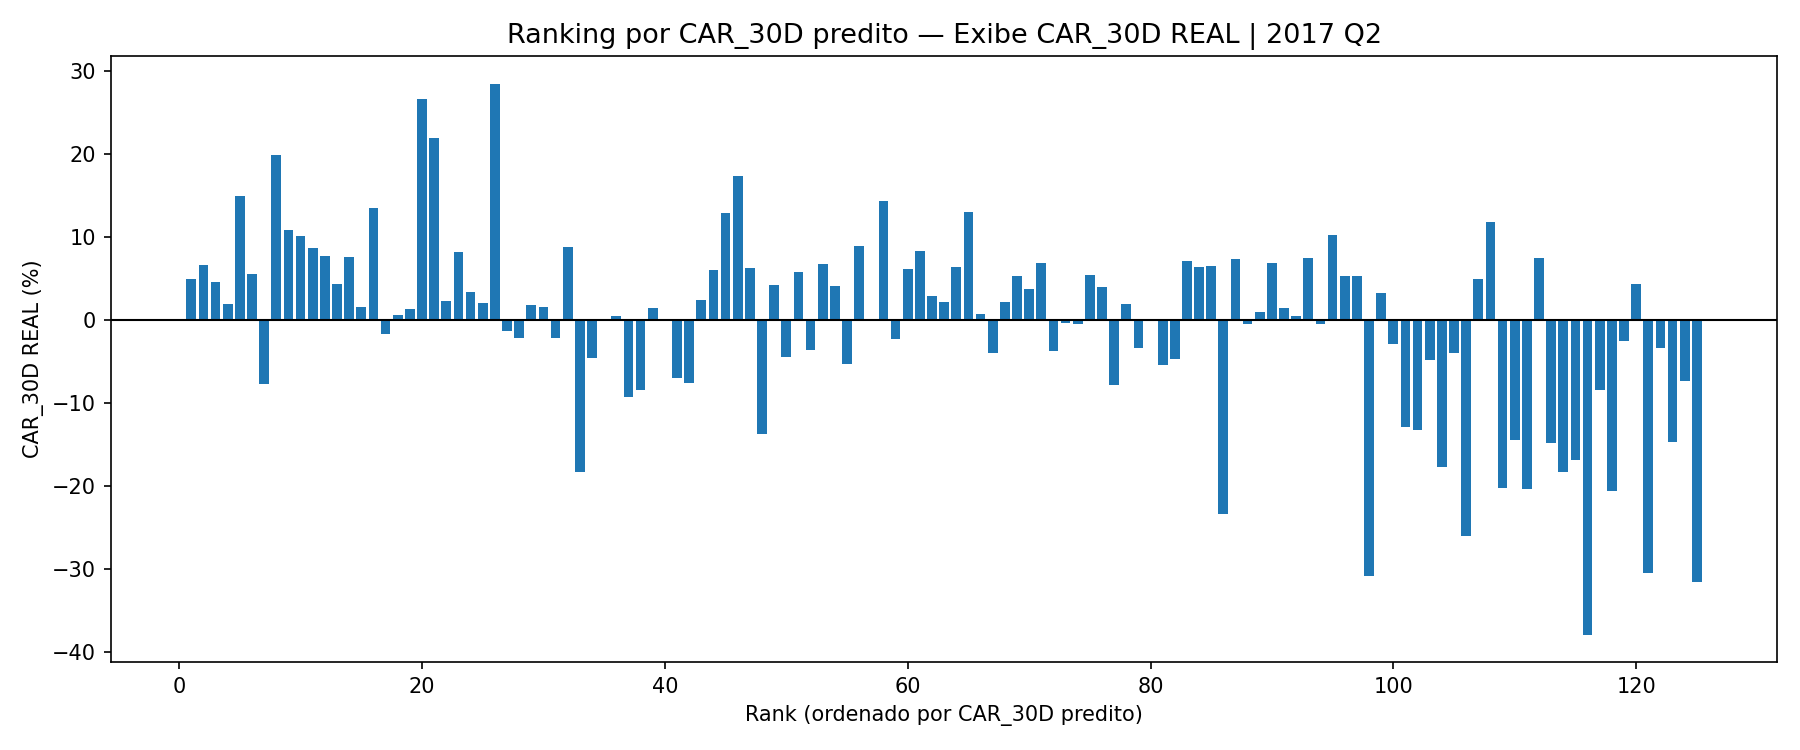

Data behind this chart, as committed beside it:
Ticker, AnnounceDate, EventTradeDate, CAR_30D, CAR_Sign, Beta, EstimationLen, FundSource, Data, Empresa, RL, LL, EBITDA, Preco_Abertura, Preco_Fechamento, LPA, ROA, ROE, MEB, CRESC_RL_12M, CRESC_LL_12M, CRESC_EBITDA_12M, CAPEX, FCO
GRND3, 2017-04-27, 2017-04-28, 0.04889, 1, 0.3584, 504, GRND3.SA.csv, 31/03/2017, GRENDENE, 2079, 665.1, 484, 22.67, 22.62, 2.212, 19.09, 22.44, 23.27, -3.114, 22.11, 13.05, , 474.5
SMTO3, 2017-06-26, 2017-06-27, 0.06687, 1, 0.3426, 504, SMTO3.SA.csv, 31/03/2017, SAO MARTINHO, 2610, 283.9, 1213, 17.36, 17.45, 0.7916, 3.266, 8.341, 46.5, 11.58, 46.07, 21.07, , 949.3
GGBR4, 2017-05-04, 2017-05-05, 0.04563, 1, 1.479, 504, GGBR4.SA.csv, 31/03/2017, GERDAU, 36026, -2077, 1758, 10.97, 10.74, -1.215, -3.877, -8.334, 4.881, -16.64, -57.18, -326.8, , 2624
MDIA3, 2017-05-05, 2017-05-08, 0.01989, 1, 0.5003, 504, MDIA3.SA.csv, 31/03/2017, M.DIASBRANCO, 5380, 879.2, 1019, 127.8, 129.1, 7.781, 15.28, 19.44, 18.93, 13.44, 53.43, 56.96, , 997.8
GOAU4, 2017-05-04, 2017-05-05, 0.1489, 1, 1.704, 504, GOAU4.SA.csv, 31/03/2017, GERDAU MET, 36026, -2324, 1749, 4.98, 4.82, -2.386, -4.335, -9.529, 4.854, -16.64, -55.88, -295.5, , 2356
ODPV3, 2017-04-26, 2017-04-27, 0.05593, 1, 0.4414, 504, ODPV3.SA.csv, 31/03/2017, ODONTOPREV, 1387, 216.2, 284.8, 11.34, 11.11, 0.4072, 15.03, 30.08, 20.54, 8.574, -2.709, -10.28, , 191
VVAR3, 2017-04-26, 2017-04-27, -0.0773, 0, 0.3728, 504, VVAR3.SA.csv, 31/03/2017, CASAS BAHIA, 21108, -7.0, 1276, 3.64, 3.81, -0.005421, -0.04123, -0.2408, 6.045, 13.58, -96.76, 74.08, , 792.0
FLRY3, 2017-04-27, 2017-04-28, 0.1988, 1, 0.3322, 504, FLRY3.SA.csv, 31/03/2017, FLEURY, 2176, 265.7, 534.6, 42.51, 41.72, 1.691, 8.787, 17.16, 24.57, 11.24, 91.7, 31.35, , 525.8
HGTX3, 2017-04-27, 2017-04-28, 0.1082, 1, 0.7013, 504, HGTX3.SA.csv, 31/03/2017, CIA HERING, 1489, 208, 213.3, 17.91, 17.77, 1.293, 13.48, 16.63, 14.32, -4.3, -22.67, -15.42, , 259.8
POMO4, 2017-05-08, 2017-05-09, 0.1007, 1, 0.7252, 504, POMO4.SA.csv, 31/03/2017, MARCOPOLO, 2700, 217, 241.3, 2.62, 2.7, 0.2358, 4.614, 11.63, 8.935, 7.558, 240.1, 97.19, , -52.06
ANIM3, 2017-05-10, 2017-05-11, 0.08648, 1, 0.6719, 504, ANIM3.SA.csv, 31/03/2017, ANIMA, 981.2, 17.97, 105.2, 13.41, 13.0, 0.2246, 1.268, 2.61, 10.72, 12.28, -66.16, 15.03, , 161
KLBN11, 2017-05-15, 2017-05-16, 0.07723, 1, 0.3916, 504, KLBN11.SA.csv, 31/03/2017, KLABIN S/A, 7494, 2010, 3194, 15.18, 15.02, 2.195, 6.698, 26.17, 42.62, 28.26, 266.3, 26.98, , 1637
KLBN4, 2017-05-15, 2017-05-16, 0.04393, 1, 0.39, 504, KLBN4.SA.csv, 31/03/2017, KLABIN S/A, 7494, 2010, 3194, 2.68, 2.66, 0.439, 6.698, 26.17, 42.62, 28.26, 266.3, 26.98, , 1637
GGBR3, 2017-05-04, 2017-05-05, 0.07582, 1, 1.337, 504, GGBR3.SA.csv, 31/03/2017, GERDAU, 36026, -2077, 1758, 10.49, 10.36, -1.215, -3.877, -8.334, 4.881, -16.64, -57.18, -326.8, , 2624
VIVT4, 2017-05-09, 2017-05-10, 0.01604, 1, 0.6689, 504, VIVT4.SA.csv, 31/03/2017, TELEF BRASIL, 42667, 3863, 13748, 46.6, 46.69, 2.288, 3.738, 5.536, 32.22, 2.233, -4.818, 3.567, , 11057
RADL3, 2017-04-27, 2017-04-28, 0.1352, 1, 0.5686, 504, RADL3.SA.csv, 31/03/2017, RAIADROGASIL, 11798, 465.1, 1029, 58.26, 58.82, 1.411, 8.115, 15.87, 8.722, 26.49, 29.24, 34.11, , 597
PETR3, 2017-05-12, 2017-05-15, -0.01706, 0, 1.829, 504, PETR3.SA.csv, 31/03/2017, PETROBRAS, 280617, -7857, 69893, 15.16, 15.32, -0.6023, -0.997, -3.016, 24.91, -11.65, -80.4, 174.5, , 95627
ALPA4, 2017-05-05, 2017-05-08, 0.005673, 1, 0.4152, 504, ALPA4.SA.csv, 31/03/2017, ALPARGATAS, 3850, 427.4, 635.5, 12.33, 12.3, 0.9229, 11.44, 19.34, 16.5, -8.083, 53.25, 24.18, , 392
RPMG3, 2017-04-24, 2017-04-25, 0.01286, 1, 0.1687, 504, RPMG3.SA.csv, 31/12/2016, PET MANGUINH, 711.5, -565.1, -560, , , -8.349, -88.2, 26.42, -78.71, 0.1995, 17.11, 102.8, , 0.942
FIBR3, 2017-04-25, 2017-04-26, 0.2666, 1, -0.1234, 504, FIBR3.SA.csv, 31/03/2017, FIBRIA, 9294, 1015, 2786, 28.96, 29.51, 1.834, 2.754, 7.173, 29.97, -11.3, -46.63, -50.27, , 3679
BRAP4, 2017-05-12, 2017-05-15, 0.2197, 1, 1.667, 504, BRAP4.SA.csv, 31/03/2017, BRADESPAR, , 718, , 21.89, 21.2, 2.063, 6.749, 8.707, , , -142.6, , , 71.83
SLCE3, 2017-05-10, 2017-05-11, 0.02246, 1, 0.2549, 504, SLCE3.SA.csv, 31/03/2017, SLC AGRICOLA, 1698, 102.3, 326.3, 17.83, 17.7, 1.053, 1.906, 3.656, 19.22, -6.651, 19.88, -3.669, , 307.8
PSSA3, 2017-05-02, 2017-05-03, 0.08216, 1, 0.6954, 504, PSSA3.SA.csv, 31/03/2017, PORTO SEGURO, 16184, 887.4, 346.4, 28.4, 28.87, 2.751, 3.425, 12.48, 2.14, 3.494, -11.85, -28.11, , -9.23
BRML3, 2017-05-09, 2017-05-10, 0.03396, 1, 0.9958, 504, BRML3.SA.csv, 31/03/2017, BR MALLS PAR, 1284, 153.1, 327.7, 14.51, 14.44, 0.2476, 0.7906, 1.494, 25.53, -5.267, -53.44, -77.4, , 793.1
ITUB3, 2017-05-03, 2017-05-04, 0.02058, 1, 0.9839, 504, ITUB3.SA.csv, 31/03/2017, ITAUUNIBANCO, 174765, 23762, 39442, 33.76, 33.92, 3.642, 1.795, 17.71, 22.57, 20.85, -8.857, 40.31, , -25017
QUAL3, 2017-05-11, 2017-05-12, 0.2849, 1, 0.7577, 504, QUAL3.SA.csv, 31/03/2017, QUALICORP, 2017, 333.8, 752.9, 20.55, 20.4, 1.211, 8.971, 15.27, 37.33, 13.13, -15.38, 12.15, , 787.5
TUPY3, 2017-05-15, 2017-05-16, -0.0127, 0, 0.1582, 504, TUPY3.SA.csv, 31/03/2017, TUPY, 3251, -151.6, 324, 14.7, 14.51, -1.051, -3.209, -7.429, 9.967, -7.093, -185.7, -45.1, , 191.5
HYPE3, 2017-04-28, 2017-05-02, -0.02164, 0, 0.5139, 504, HYPE3.SA.csv, 31/03/2017, HYPERA, 3389, 349.9, 1180, 29.05, 29.11, 0.5579, 3.289, 4.106, 34.8, 30.55, -76.31, 12.12, , 868.1
ENBR3, 2017-05-02, 2017-05-03, 0.01821, 1, 0.6006, 504, ENBR3.SA.csv, 31/03/2017, ENERGIAS BR, 9692, 654.2, 2043, 14.02, 14.11, 1.079, 3.4, 7.166, 21.08, -3.89, -60.05, -40.11, , 2133
USIM5, 2017-04-20, 2017-04-24, 0.01576, 1, 1.68, 504, USIM5.SA.csv, 31/03/2017, USIMINAS, 8764, -317.1, 1345, 4.46, 4.37, -0.2585, -1.206, -2.059, 15.35, -8.191, -91.19, -148.8, , -97.24
ARZZ3, 2017-05-09, 2017-05-10, -0.02158, 0, 0.6055, 504, ARZZ3.SA.csv, 31/03/2017, AZZAS 2154, 1279, 123.6, 186.8, 31.42, 31.15, 1.392, 12.76, 17.83, 14.61, 11.99, 6.408, 14.11, , 131.5
VALE3, 2017-04-27, 2017-04-28, 0.08808, 1, 1.622, 504, VALE3.SA.csv, 31/03/2017, VALE, 99308, 14910, 43320, 29.81, 29.51, 2.893, 4.568, 10.8, 43.62, 10.91, -149.7, -500.4, , 33296
BTOW3, 2017-05-11, 2017-05-12, -0.1827, 0, 0.7687, 504, BTOW3.SA.csv, 31/03/2017, AMERICANAS, 8469, -530.2, 640.7, 12.38, 12.5, -1.172, -5.184, -14.48, 7.565, -1.616, 5.899, -0.4472, , -1241
RLOG3, 2017-05-10, 2017-05-11, -0.04598, 0, 1.044, 504, RLOG3.SA.csv, 31/03/2017, COSAN LOG, 5028, -797.8, 2069, 6.75, 6.84, -2.168, -3.183, -14.68, 41.15, 0.192, 127, 2.026, , 1641
ITUB4, 2017-05-03, 2017-05-04, 0.00157, 1, 1.189, 504, ITUB4.SA.csv, 31/03/2017, ITAUUNIBANCO, 174765, 23762, 39442, 37.99, 38.52, 3.642, 1.795, 17.71, 22.57, 20.85, -8.857, 40.31, , -25017
YDUQ3, 2017-04-27, 2017-04-28, 0.005354, 1, 0.8892, 504, YDUQ3.SA.csv, 31/03/2017, YDUQS PART, 3211, 361.4, 662, 15.92, 15.55, 1.172, 8.378, 14.12, 20.62, 6.665, -25.1, -2.938, , 582.3
MRVE3, 2017-05-11, 2017-05-12, -0.09211, 0, 0.6618, 504, MRVE3.SA.csv, 31/03/2017, MRV, 4273, 574, 558.1, 14.38, 14.49, 1.3, 4.346, 10.6, 13.06, -9.29, -6.318, -13.36, , 499.3
MRFG3, 2017-05-11, 2017-05-12, -0.08435, 0, 0.5546, 504, MRFG3.SA.csv, 31/03/2017, MARFRIG, 18563, -761.8, 1356, 5.78, 5.7, -1.228, -3.749, -25.4, 7.306, 3.615, 1004, -21.16, , 1458
ENAT3, 2017-05-10, 2017-05-11, 0.01419, 1, 0.8717, 504, ENAT3.SA.csv, 31/03/2017, ENAUTA PART, 439.1, 149.2, 149.8, 6.12, 6.35, 0.5786, 4.193, 5.293, 34.11, -14.57, 232.3, -343.2, , 363.6
CCRO3, 2017-05-11, 2017-05-12, 0.0003541, 1, 0.9689, 504, CCRO3.SA.csv, 31/03/2017, MOTIVA SA, 10202, 1731, 5052, 18.01, 18.08, 0.8571, 6.264, 20.55, 49.52, 16, 108.9, 43.31, , 4548
BRFS3, 2017-05-12, 2017-05-15, -0.07019, 0, 0.5991, 504, BRFS3.SA.csv, 31/03/2017, BRF SA, 33422, -692.9, 2808, 38.6, 38.89, -0.8672, -1.598, -6.003, 8.401, 0.4615, -125.8, -49.85, -1761, 888.4
LINX3, 2017-05-16, 2017-05-17, -0.07569, 0, 0.3658, 504, LINX3.SA.csv, 31/03/2017, LINX, 511.8, 80.16, 128, 16.54, 16.95, 0.4851, 5.295, 6.804, 25.01, 10.76, 25.62, 3.196, , 87.23
CMIG4, 2017-05-15, 2017-05-16, 0.02455, 1, 1.336, 504, CMIG4.SA.csv, 31/03/2017, CEMIG, 19139, 672.3, 3315, 10.48, 10.25, 0.5343, 1.61, 5.057, 17.32, -3.808, -32.06, 20.44, , -2622
CVCB3, 2017-05-10, 2017-05-11, 0.06006, 1, 0.5779, 504, CVCB3.SA.csv, 31/03/2017, CVC BRASIL, 1082, 201.8, 516.5, 29.0, 28.74, 1.505, 5.928, 25.15, 47.74, 14.83, 8.828, 15.59, , 28.04
CSMG3, 2017-04-27, 2017-04-28, 0.129, 1, 0.6449, 504, CSMG3.SA.csv, 31/03/2017, COPASA, 4066, 493.4, 1472, 44.2, 44.55, 3.903, 4.51, 8.151, 36.2, 3.107, 698.8, 54.5, , 972
MAGG3, 2017-05-09, 2017-05-10, 0.1736, 1, 0.2398, 504, MAGG3.SA.csv, 31/03/2017, MAGNESITA SA, 3372, 421.6, 583, 25.38, 25.4, 8.331, 6.819, 21.16, 17.29, -3.319, -144.3, -1250, , 385.3
USIM3, 2017-04-20, 2017-04-24, 0.06291, 1, 1.04, 504, USIM3.SA.csv, 31/03/2017, USIMINAS, 8764, -317.1, 1345, 8.2, 8.4, -0.2585, -1.206, -2.059, 15.35, -8.191, -91.19, -148.8, , -97.24
EZTC3, 2017-05-11, 2017-05-12, -0.1369, 0, 0.8303, 504, EZTC3.SA.csv, 31/03/2017, EZTEC, 518.5, 191, 112.2, 19.28, 19.7, 1.157, 5.4, 6.644, 21.63, -29.25, -50.4, -49.1, , 77.7
LUPA3, 2017-05-15, 2017-05-16, 0.04192, 1, 0.7041, 504, LUPA3.SA.csv, 31/03/2017, LUPATECH, 123.1, 25.97, -2.4, 2.94, 2.88, 2.765, 4.026, 68.19, -1.949, -46.87, -230.7, -99.09, , -31.63
PETR4, 2017-05-12, 2017-05-15, -0.04457, 0, 1.892, 504, PETR4.SA.csv, 31/03/2017, PETROBRAS, 280617, -7857, 69893, 14.54, 14.67, -0.6023, -0.997, -3.016, 24.91, -11.65, -80.4, 174.5, , 95627
UGPA3, 2017-05-10, 2017-05-11, 0.05788, 1, 0.5685, 504, UGPA3.SA.csv, 31/03/2017, ULTRAPAR, 76557, 1553, 4115, 71.57, 71.94, 2.858, 6.745, 17.61, 5.375, -1.568, 2.568, 1.971, , 3092
VVAR11, 2017-04-26, 2017-04-27, -0.0356, 0, 0.9496, 504, VVAR11.SA.csv, 31/03/2017, CASAS BAHIA, 21108, -7.0, 1276, 10.35, 10.24, -0.005421, -0.04123, -0.2408, 6.045, 13.58, -96.76, 74.08, , 792.0
NATU3, 2017-04-26, 2017-04-27, 0.06803, 1, 0.899, 504, NATU3.SA.csv, 31/03/2017, NATURA, 7952, 565.5, 1491, 29.01, 28.75, 1.314, 7.256, 47.07, 18.75, 0.05872, 68.73, 4.489, , 943.6
BEEF3, 2017-06-12, 2017-06-13, 0.04151, 1, 0.2752, 504, BEEF3.SA.csv, 31/03/2017, MINERVA, 9453, 151.2, 913.4, 9.87, 9.78, 0.6642, 1.791, 34.03, 9.662, -2.609, -190.8, -13.81, , 436.7
DTEX3, 2017-04-26, 2017-04-27, -0.05345, 0, 0.9205, 504, DTEX3.SA.csv, 31/03/2017, DEXCO, 3960, 48.27, 947.5, 9.25, 9.27, 0.07003, 0.528, 1.057, 23.93, 2.517, -48.49, 18.47, , 539.8
EMBR3, 2017-05-02, 2017-05-03, 0.0895, 1, 0.3021, 504, EMBR3.SA.csv, 31/03/2017, EMBRAER, 19605, 338.8, 1656, 17.34, 17.01, 0.4607, 0.8804, 2.676, 8.445, -12.02, -60.76, -30.79, , -1412
SANB11, 2017-04-26, 2017-04-27, 0.001457, 1, 1.119, 504, SANB11.SA.csv, 31/03/2017, SANTANDER BR, 77402, 7642, 15956, 27.85, 27.69, 2.044, 1.223, 8.689, 20.61, 6.486, -23.79, 141.3, , 22808
MGLU3, 2017-05-31, 2017-06-01, 0.1439, 1, 1.093, 504, MGLU3.SA.csv, 31/03/2017, MAGAZ LUIZA, 10052, 139.9, 730.9, 178.5, 183, 6.575, 2.652, 20.5, 7.271, 11.82, -321.3, 74.81, , 366.4
EQTL3, 2017-05-09, 2017-05-10, -0.02323, 0, 0.4852, 504, EQTL3.SA.csv, 31/03/2017, EQUATORIAL, 7839, 798.4, 1335, 58.76, 58.3, 4.019, 5.743, 16.18, 17.03, 9.031, -19.19, 33.33, , 663.9
OIBR3, 2017-05-10, 2017-05-11, 0.06108, 1, 0.686, 504, OIBR3.SA.csv, 31/03/2017, OI, 25401, -5677, 6342, 4.14, 4.07, -8.403, -6.962, -48.56, 24.97, -6.162, -15.46, -16.24, , 3420
... 65 more rows
